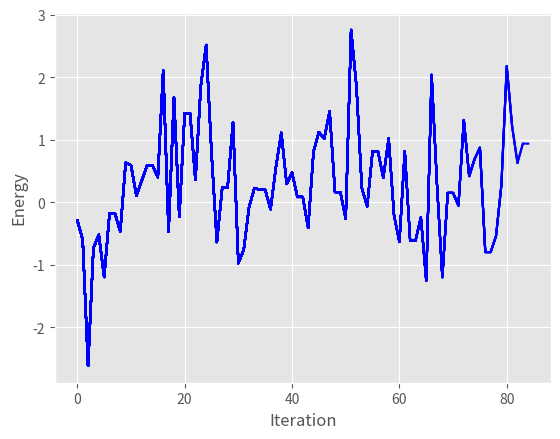

Generate this figure with matplotlib:
import numpy as np
import matplotlib.pyplot as plt

class HeisMPS:
    def __init__(self,nsite):
        # Basic Model Information ######################
        self.nsite = nsite
        self.d = 2 # Dimension of local state space
        self.h = 0 # First interaction parameter
        self.J = 1 # Second interaction parameter
        # Optimization Parameters ######################
        self.init_guess_type = 'gs' # 'rand' or 'hf' ('gs' available for nsite = {2,4})
        self.tol = 1e-5 # Optimization tolerance
        self.plot_option = True # Plot convergence
        self.plot_cnt = 0 # Count plot updates
        self.max_iter = 10 # Maximum number of iterations
        self.verbose = False # Write results frequently
        np.set_printoptions(precision=2) # Precision of verbose printing
        # Store MPO ####################################
        # Key Matrices
        s_hat = np.array([[[0,1],  [1,0]],
                           [[0,-1j],[1j,0]],
                           [[1,0],  [0,-1]]])
        zero_mat = np.zeros([2,2])
        I = np.eye(2)
        # Construct MPO
        self.w_arr = np.array([[I,                   zero_mat,               zero_mat,               zero_mat,               zero_mat],
                              [s_hat[0,:,:],         zero_mat,               zero_mat,               zero_mat,               zero_mat],
                              [s_hat[1,:,:],         zero_mat,               zero_mat,               zero_mat,               zero_mat],
                              [s_hat[2,:,:],         zero_mat,               zero_mat,               zero_mat,               zero_mat],
                              [-self.h*s_hat[0,:,:], -self.J/2*s_hat[0,:,:], -self.J/2*s_hat[1,:,:], -self.J/2*s_hat[2,:,:], I       ]])
        # Construct container for resulting energies
        self.E = np.zeros(nsite,dtype=np.complex128)
    
    def create_initial_guess(self):
        # Function to create a Right-Canonical MPS as the initial guess
        # Follows the procedure and notation carried out in section 4.1.3.ii of Schollwock (2011)
        L = self.nsite
        for i in range(L):
            if i == 0:
                if self.init_guess_type is 'rand':
                    psi = np.random.rand(self.d**(L-1),self.d)
                elif self.init_guess_type is 'hf':
                    psi = np.zeros([self.d**(L-1),self.d])
                    psi[0,0] = 1
                elif self.init_guess_type is 'gs':
                    if self.nsite == 4:
                        psi = np.array([[ -2.33807217e-16,  -3.13227746e-15,  -2.95241364e-15,   1.49429245e-01],
                                        [ -2.64596902e-15,   4.08248290e-01,  -5.57677536e-01,   7.68051068e-16],
                                        [  4.35097968e-17,  -5.57677536e-01,   4.08248290e-01,   1.28519114e-15],
                                        [  1.49429245e-01,   6.39650363e-16,   9.36163055e-17,  -2.17952587e-16]])
                        psi = psi.reshape(self.d**(L-1),self.d)
                    elif self.nsite == 2:
                        psi = np.array([[ -5.90750001e-17,  -7.07106781e-01],
                                        [  7.07106781e-01,  -6.55904148e-17]])
                        psi = psi.reshape(self.d**(L-1),self.d)
                    else:
                        raise ValueError('Ground State initial guess is not available for more than four sites')
                else:
                    raise ValueError('Indicated initial guess type is not available')
                B = [[] for x in range(self.d)]
                a_prev = 1
            else:
                psi = np.dot(u,np.diag(s)).reshape(self.d**(L-(i+1)),-1)
                a_prev = a_curr
            (u,s,v) = np.linalg.svd(psi,full_matrices=0)
            a_curr = min(self.d**(i+1),self.d**(L-(i)))
            v = np.transpose(v)
            for j in range(self.d):
                if a_curr > a_prev:
                    v = v.reshape(a_curr*self.d,-1)
                    B[j].insert(0,v[j*a_curr:(j+1)*a_curr,:])
                else:
                    v = v.reshape(-1,a_curr*self.d)
                    B[j].insert(0,v[:,j*a_curr:(j+1)*a_curr])
        self.M = B
        if self.verbose:
            print('==================== Initial Guess ========================')
            for i in range(self.nsite):
                print('site {}'.format(i))
                for j in range(self.d):
                    nx,ny = B[j][i].shape
                    print('\tOccupation {}'.format(j))
                    for k in range(nx):
                        print('\t\t{}'.format(B[j][i][k,:]))

    def W(self,ind):
        # Simple function that acts as an index for the MPO matrices W. 
        # Returns correct vectors for first and last site and the full matrix for all intermediate sites
        if ind == 0:
            return np.expand_dims(self.w_arr[-1,:],0)
        elif ind == self.nsite-1:
            return np.expand_dims(self.w_arr[:,0],1)
        else:
            return self.w_arr

    def calc_all_lr(self):
        # Calculate all L- andR-expressions iteratively for sites L-1 through 1
        # Follows the procedure and notation outlined in Equation 197 of Section 6.2 of Schollwock (2011)
        self.R = []
        self.L = []
        # Insert R[L] dummy array
        self.R.insert(0,np.array([[[1]]])) 
        self.L.insert(0,np.array([[[1]]])) 
        for out_cnt in range(self.nsite)[::-1]:
            for i in range(self.d):
                for j in range(self.d):
                    if out_cnt == 0: 
                        tmp_array = np.array([[[1]]])
                    else:
                        if i+j == 0:
                            tmp_array = np.einsum('ij,kl,mn,jln->ikm',np.conjugate(self.M[i][out_cnt]),self.W(out_cnt)[:,:,i,j],self.M[j][out_cnt],self.R[0]) #tranpose other M ????
                        else:
                            tmp_array += np.einsum('ij,kl,mn,jln->ikm',np.conjugate(self.M[i][out_cnt]),self.W(out_cnt)[:,:,i,j],self.M[j][out_cnt],self.R[0])
            self.R.insert(0,tmp_array)
        if self.verbose:
            print('=================== Initial R-Expressions ===================')
            for i in range(len(self.R)):
                print('site {}'.format(i))
                nx,ny,nz = self.R[i].shape
                for j in range(nx):
                    for k in range(ny):
                        print('\t{}'.format(self.R[i][j,k,:]))

    def reshape_hamiltonian(self,H):
        # Function to reshape H array from six dimensional to correct 2D matrix
        sl,alm,al,slp,almp,alp = H.shape
        return H.reshape(sl*alm*al,-1)

    def shape_m(self,site,v):
        # The input eigenvector, v, is reshaped into two MPS matrices
        (ai,aim) = self.M[0][site].shape
        v = v.reshape(self.d,ai,aim)
        for i in range(self.d):
            self.M[i][site] = v[i,:,:]
        if self.verbose:
            print('\t\t\tResulting M')
            for i in range(self.d):
                print('\t\t\t\tOccupation {}'.format(self.d))
                nx,ny = self.M[i][site].shape
                for j in range(nx):
                    print('\t\t\t\t\t{}'.format(self.M[i][site][j,:]))

    def make_m_2d(self,site,sweep_dir):
        # 
        (aim,ai) = self.M[0][site].shape
        m_3d = np.dstack((self.M[0][site],self.M[1][site])).transpose()
        if sweep_dir is 'R':
            return m_3d.reshape(self.d*aim,ai)
        elif sweep_dir is 'L':
            return m_3d.reshape(aim,self.d*ai)
        else:
            raise ValueError('Sweep Direction must be L or R')

    def convert_u2a(self,site,U):
        (aim,ai) = self.M[0][site].shape
        u_3d = U.reshape(self.d,aim,ai)
        for i in range(self.d):
            self.M[i][site] = u_3d[i,:,:]
        if self.verbose:
            print('\t\t\tLeft-Normalized M')
            for i in range(self.d):
                print('\t\t\t\tOccupation {}'.format(i))
                nx,ny = self.M[i][site].shape
                for j in range(nx):
                    print('\t\t\t\t\t{}'.format(self.M[i][site][j,:]))

    def update_L(self,site):
        # Update L array associated with the partition occuring at site
        for i in range(self.d):
             for j in range(self.d):
                if i+j == 0:
                    tmp_array = np.einsum('ij,kl,mn,ikm->jln',np.conjugate(self.M[i][site]),self.W(site)[:,:,i,j],self.M[j][site],self.L[site])
                else:
                    tmp_array += np.einsum('ij,kl,mn,ikm->jln',np.conjugate(self.M[i][site]),self.W(site)[:,:,i,j],self.M[j][site],self.L[site])
        if len(self.L) <= site+1:
            self.L.insert(len(self.L),tmp_array)
        else:
            self.L[site+1] = tmp_array

    def update_R(self,site):
        # Update R-expression associated with the partition occuring at site
        for i in range(self.d):
            for j in range(self.d):
                if i+j == 0:
                    tmp_array = np.einsum('ij,kl,mn,jln->ikm',np.conjugate(self.M[i][site]),self.W(site)[:,:,i,j],self.M[j][site],self.R[site+1])
                else:
                    tmp_array += np.einsum('ij,kl,mn,jln->ikm',np.conjugate(self.M[i][site]),self.W(site)[:,:,i,j],self.M[j][site],self.R[site+1])
        self.R[site] = tmp_array

    def update_plot(self,new_entry):
        if self.plot_option:
            if self.plot_cnt == 0:
                plt.style.use('ggplot')
                plt.ion()
                self.fig = plt.figure()
                self.ax = self.fig.add_subplot(111)
                self.conv_xdat = [self.plot_cnt]
                self.conv_ydat = [new_entry]
                self.ax.plot(self.conv_xdat,self.conv_ydat,'b-')
                plt.xlabel('Iteration')
                plt.ylabel('Energy')
                self.fig.canvas.draw()
            else:
                self.conv_xdat.insert(len(self.conv_xdat),self.plot_cnt)
                self.conv_ydat.insert(len(self.conv_ydat),new_entry)
                self.ax.plot(self.conv_xdat,self.conv_ydat,'b-')
                self.fig.canvas.draw()
            self.plot_cnt += 1
    
    def create_all_occ_strs_a(self,final_site,curr_str):
        if len(curr_str) == final_site:
            if self.occ_strs_a is None:
                self.occ_strs_a = np.array([curr_str])
            else:
                self.occ_strs_a = np.append(self.occ_strs_a,np.array([curr_str]),axis=0)
        else:
            for i in range(self.d):
                self.create_all_occ_strs_a(final_site,np.append(curr_str,[i]))

    def create_all_occ_strs_b(self,final_site,curr_str):
        if len(curr_str) == final_site-1:
            if self.occ_strs_b is None:
                self.occ_strs_b = np.array([curr_str])
            else:
                self.occ_strs_b = np.append(self.occ_strs_b,np.array([curr_str]),axis=0)
        else:
            for i in range(self.d):
                self.create_all_occ_strs_b(final_site,np.append(curr_str,[i]))

    def psi_a_multiply_m(self,curr_site,final_site,current_result,occ_str_ind):
        d_val = self.occ_strs_a[occ_str_ind,curr_site]
        current_result = np.einsum('ji,jj,jk->ik',np.conjugate(self.M[int(d_val)][curr_site]),current_result,self.M[int(d_val)][curr_site])
        if curr_site == final_site:
            return current_result
        else:
            return self.psi_a_multiply_m(curr_site+1,final_site,current_result,occ_str_ind)

    def psi_b_multiply_m(self,curr_site,final_site,current_result,occ_str_ind,site):
        d_val = self.occ_strs_b[occ_str_ind,curr_site-site-1]
        current_result = np.einsum('ij,jj,kj->ik',self.M[int(d_val)][curr_site],current_result,np.conjugate(self.M[int(d_val)][curr_site]))
        if curr_site == final_site:
            return current_result
        else:
            return self.psi_b_multiply_m(curr_site-1,final_site,current_result,occ_str_ind,site)

    def calc_psi_a(self,site):
        if site is 0:
            return np.array([[1]])
        # Create occupation strings
        self.occ_strs_a = None
        self.create_all_occ_strs_a(site,np.array([]))
        ns,_ = self.occ_strs_a.shape
        for i in range(ns):
            if i == 0:
                psi_a = self.psi_a_multiply_m(0,site-1,np.array([[1]]),i)
            else:
                psi_a += self.psi_a_multiply_m(0,site-1,np.array([[1]]),i)
        return psi_a

    def calc_psi_b(self,site):
        if site is self.nsite-1:
            return np.array([[1]])
        self.occ_strs_b = None
        self.create_all_occ_strs_b(self.nsite-site,np.array([]))
        ns,_ = self.occ_strs_b.shape
        for i in range(ns):
            if i == 0:
                psi_b = self.psi_b_multiply_m(self.nsite-1,site+1,np.array([[1]]),i,site)
            else:
                psi_b += self.psi_b_multiply_m(self.nsite-1,site+1,np.array([[1]]),i,site)
        return psi_b

    def calc_energy(self,site):
        # Calculates the energy of a given state using the hamilonian operators
        # Done according section 6 of Schollwock (2011)
        psi_a = self.calc_psi_a(site)
        psi_b = self.calc_psi_b(site)
        # Calc E
        for i in range(self.d):
            for j in range(self.d):
                if i+j == 0:
                    numerator = np.einsum('ijk,jl,olp,io,kp->',self.L[site],self.W(site)[:,:,i,j],self.R[site+1],np.conjugate(self.M[i][site]),self.M[i][site])
                else: 
                    numerator += np.einsum('ijk,jl,olp,io,kp->',self.L[site],self.W(site)[:,:,i,j],self.R[site+1],np.conjugate(self.M[i][site]),self.M[i][site])
            if i == 0: # Denominator should always be 1 since our system is properly normalized
                denominator = np.einsum('ij,ik,jl,kl->',psi_a,np.conjugate(self.M[i][site]),self.M[i][site],psi_b)
            else:
                denominator += np.einsum('ij,ik,jl,kl->',psi_a,np.conjugate(self.M[i][site]),self.M[i][site],psi_b)
        print('#######################')
        print('{}'.format(denominator))
        print('#######################')
        return numerator/denominator

    def calc_ground_state(self):
        # Run the DMRG optimization to calculate the system's ground state
        # Follows the procedure and notation outlined in section 6.3 of Schollwock (2011)
        self.create_initial_guess()
        # self.convert_mps_to_single_tensor() # Optional function that might be informative
        self.calc_all_lr()
        converged = False
        sweep_cnt = 0
        currE = self.calc_energy(0)
        self.update_plot(currE)
        print('Initial Energy: {}'.format(currE))
        while not converged:
            print('Beginning Sweep Set {}'.format(sweep_cnt))
            # Sweep Right ###########################################
            print('\tRight Sweep')
            for i in range(self.nsite-1):
                print('\t\tSite {}'.format(i))
                # Solve eigenvalue problem
                H = np.einsum('ijk,jlmn,olp->mionkp',self.L[i],self.W(i),self.R[i+1])
                H = self.reshape_hamiltonian(H)
                if self.verbose:
                    print('\t\t\tReshaped Hamiltonian')
                    nx,ny = H.shape
                    for j in range(nx):
                        print('\t\t\t\t{}'.format(H[j,:]))
                w,v = np.linalg.eig(H)
                w = np.sort(w)
                v = v[:,w.argsort()]
                self.shape_m(i,v[:,0])
                # Left-normalize and distribute matrices
                (U,S,V) = np.linalg.svd(self.make_m_2d(i,'R'),full_matrices=0)
                self.convert_u2a(i,U)
                for j in range(self.d):
                    self.M[j][i+1] = np.einsum('i,ij,jk->ik',S,V,self.M[j][i+1])
                if self.verbose:
                    print('\t\t\t')
                # Update L-expression
                self.update_L(i)
                # Save Resulting energies
                self.E[i] = self.calc_energy(i)
                self.update_plot(self.E[i])
            # Sweep Left 
            print('\tLeft Sweep')
            for i in range(self.nsite-1,0,-1):
                print('\t\tSite {}'.format(i))
                # Solve eigenvalue problem
                H = np.einsum('ijk,jlmn,olp->mionkp',self.L[i],self.W(i),self.R[i+1]) # Indices should be correct
                H = self.reshape_hamiltonian(H)
                w,v = np.linalg.eig(H)
                w = np.sort(w)
                v= v[:,w.argsort()]
                self.shape_m(i,v[:,0])
                # Right-normalize and distribute matrices
                (U,S,V) = np.linalg.svd(self.make_m_2d(i,'L'),full_matrices=0)
                self.convert_u2a(i,V)
                for j in range(self.d):
                    self.M[j][i] = np.einsum('i,ij,jk->ik',S,U,self.M[j][i])
                # Update R-expression
                self.update_R(i)
                # Save Resulting Energies
                self.E[i] = self.calc_energy(i)
                self.update_plot(self.E[i])
            # Check for Convergence #################################
            prevE = currE
            currE = self.calc_energy(1)
            print('\tResulting Energy: {}'.format(currE))
            self.update_plot(currE)
            if np.abs(prevE-currE) < self.tol:
                converged = True
                print('Energy Converged at: {}'.format(currE))
            elif sweep_cnt > self.max_iter:
                converged = True
                print('Maximum number of iterations exceeded before convergence')
            sweep_cnt += 1

if __name__ == "__main__":
    x = HeisMPS(4)
    x.calc_ground_state()
